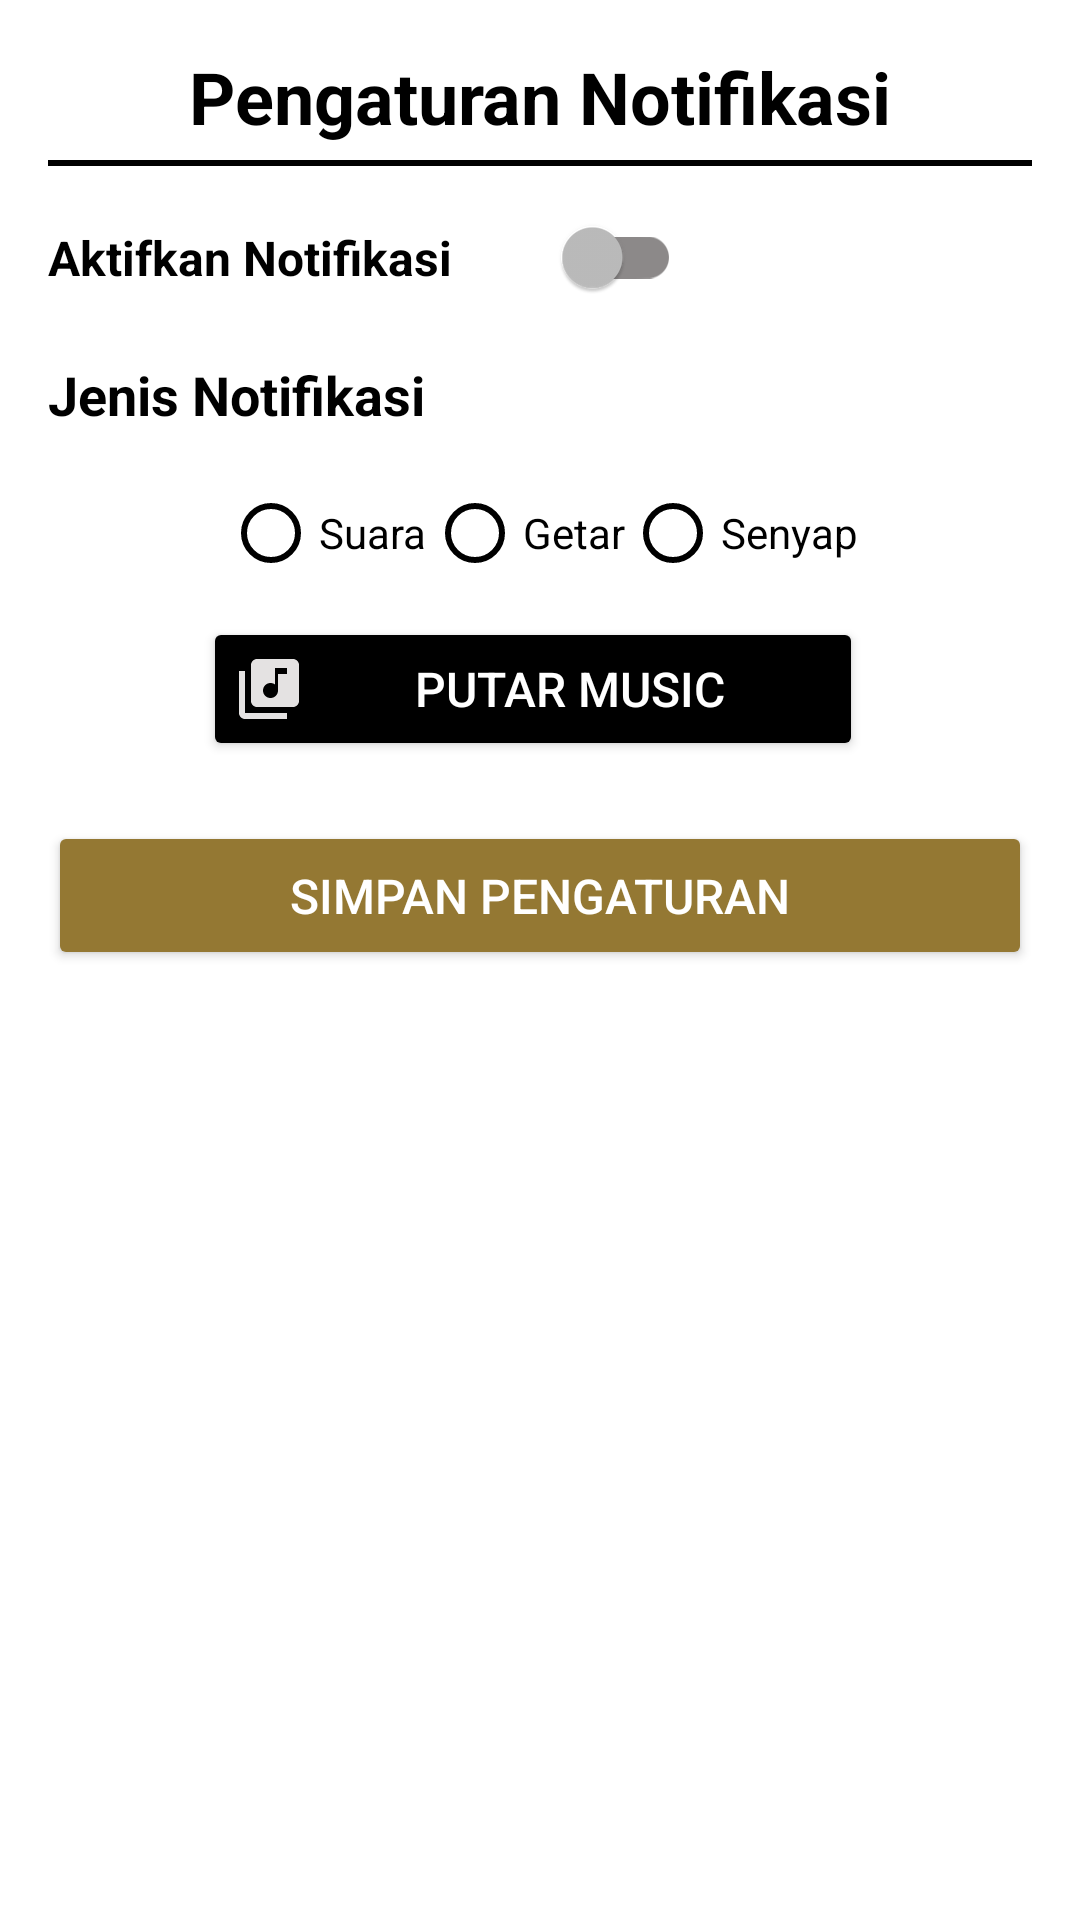

Write the Android layout XML for this screen, with the resource values it uses.
<!-- AndroidManifest.xml: application theme Theme.AppCompat.NoActionBar -->
<!-- res/layout/fragment_setting.xml -->
<?xml version="1.0" encoding="utf-8"?>
<androidx.constraintlayout.widget.ConstraintLayout xmlns:android="http://schemas.android.com/apk/res/android"
    xmlns:tools="http://schemas.android.com/tools"
    android:layout_width="match_parent"
    android:layout_height="match_parent"
    xmlns:app="http://schemas.android.com/apk/res-auto"
    android:background="@color/white"
    android:padding="16dp">

    
    <TextView
        android:id="@+id/tv_settings_title"
        android:layout_width="0dp"
        android:layout_height="wrap_content"
        android:gravity="center"
        android:text="Pengaturan Notifikasi"
        android:textColor="@color/black"
        android:textSize="24sp"
        android:textStyle="bold"
        app:layout_constraintEnd_toEndOf="parent"
        app:layout_constraintStart_toStartOf="parent"
        app:layout_constraintTop_toTopOf="parent" />
    <View
        android:layout_width="match_parent"
        android:layout_height="2dp"
        android:layout_marginTop="5dp"
        app:layout_constraintTop_toBottomOf="@id/tv_settings_title"
        android:background="@color/black"/>

    <com.google.android.material.switchmaterial.SwitchMaterial
        android:id="@+id/switch_notification"
        android:layout_width="211dp"
        android:layout_height="25dp"
        android:layout_marginTop="24dp"
        android:text="Aktifkan Notifikasi"
        android:textColor="@color/black"
        android:textStyle="bold"
        android:textSize="16sp"
        app:layout_constraintEnd_toEndOf="parent"
        app:layout_constraintHorizontal_bias="0.0"
        app:layout_constraintStart_toStartOf="parent"
        app:layout_constraintTop_toBottomOf="@+id/tv_settings_title"
        app:trackTint="#8C8989" />

    <TextView
        android:id="@+id/tv_notification_type"
        android:layout_width="wrap_content"
        android:layout_height="wrap_content"
        android:text="Jenis Notifikasi"
        android:textColor="@color/black"
        android:textStyle="bold"
        android:textSize="18sp"
        app:layout_constraintStart_toStartOf="parent"
        app:layout_constraintTop_toBottomOf="@id/switch_notification"
        android:layout_marginTop="20dp" />

    <RadioGroup
        android:id="@+id/radio_group_notification_type"
        android:layout_width="wrap_content"
        android:layout_height="wrap_content"
        app:layout_constraintStart_toStartOf="parent"
        app:layout_constraintTop_toBottomOf="@id/tv_notification_type"
        app:layout_constraintEnd_toEndOf="parent"
        android:orientation="horizontal"
        android:layout_marginTop="18dp">

        <RadioButton
            android:id="@+id/rb_sound"
            android:layout_width="wrap_content"
            android:layout_height="wrap_content"
            android:buttonTint="@color/black"
            android:text="Suara"
            android:textColor="@color/black" />

        <RadioButton
            android:id="@+id/rb_vibrate"
            android:layout_width="wrap_content"
            android:layout_height="wrap_content"
            android:text="Getar"
            android:textColor="@color/black"
            android:buttonTint="@color/black"/>

        <RadioButton
            android:id="@+id/rb_silent"
            android:layout_width="wrap_content"
            android:layout_height="wrap_content"
            android:text="Senyap"
            android:textColor="@color/black"
            android:buttonTint="@color/black"/>
    </RadioGroup>


    <Button
        android:id="@+id/btn_play_music"
        android:layout_width="220dp"
        android:layout_height="wrap_content"
        android:layout_marginTop="12dp"
        android:backgroundTint="@color/black"
        android:drawableLeft="@drawable/ic_music"
        android:padding="10dp"
        android:text="Putar Music"
        android:textColor="@android:color/white"
        android:textSize="16sp"
        app:layout_constraintEnd_toEndOf="parent"
        app:layout_constraintHorizontal_bias="0.477"
        app:layout_constraintStart_toStartOf="parent"
        app:layout_constraintTop_toBottomOf="@id/radio_group_notification_type" />

    <Button
        android:id="@+id/btn_save_settings"
        android:layout_width="0dp"
        android:layout_height="wrap_content"
        android:layout_marginTop="20dp"
        android:backgroundTint="#947833"
        android:padding="14dp"
        android:text="Simpan Pengaturan"
        android:textColor="@android:color/white"
        android:textSize="16sp"
        app:layout_constraintEnd_toEndOf="parent"
        app:layout_constraintHorizontal_bias="0.0"
        app:layout_constraintStart_toStartOf="parent"
        app:layout_constraintTop_toBottomOf="@+id/btn_play_music" />

</androidx.constraintlayout.widget.ConstraintLayout>
<!-- resources referenced by this layout -->
<resources>
  <!-- drawable ic_music (drawable) -->
  <vector xmlns:android="http://schemas.android.com/apk/res/android" android:height="24dp" android:tint="#E4E2E2" android:viewportHeight="24" android:viewportWidth="24" android:width="24dp">
        
      <path android:fillColor="@android:color/white" android:pathData="M20,2L8,2c-1.1,0 -2,0.9 -2,2v12c0,1.1 0.9,2 2,2h12c1.1,0 2,-0.9 2,-2L22,4c0,-1.1 -0.9,-2 -2,-2zM18,7h-3v5.5c0,1.38 -1.12,2.5 -2.5,2.5S10,13.88 10,12.5s1.12,-2.5 2.5,-2.5c0.57,0 1.08,0.19 1.5,0.51L14,5h4v2zM4,6L2,6v14c0,1.1 0.9,2 2,2h14v-2L4,20L4,6z"/>
      
  </vector>
  <!-- not gathered from this repository: default colours our renderer supplied (Android Studio template values) -->
  <color name="black">#FF000000</color>
  <color name="white">#FFFFFFFF</color>
</resources>
